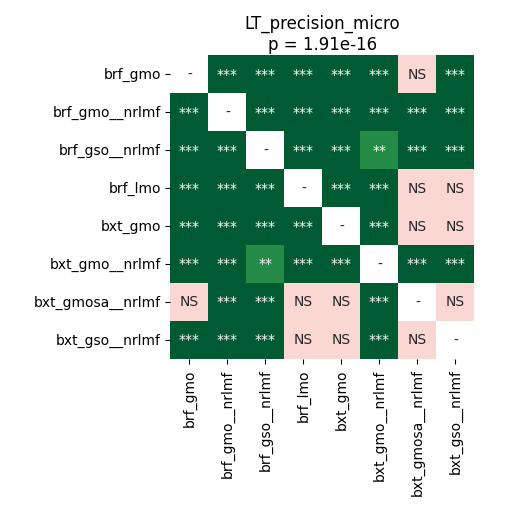

The table this chart was drawn from, first rows:
	brf_gmo	brf_gmo__nrlmf	brf_gso__nrlmf	brf_lmo	bxt_gmo	bxt_gmo__nrlmf	bxt_gmosa__nrlmf	bxt_gso__nrlmf
brf_gmo	1.0	4.497327302631579e-05	4.497327302631579e-05	4.497327302631579e-05	4.497327302631579e-05	4.497327302631579e-05	0.09713	0.0007731
brf_gmo__nrlmf	4.497327302631579e-05	1.0	4.497327302631579e-05	4.497327302631579e-05	4.497327302631579e-05	4.497327302631579e-05	4.497327302631579e-05	4.497327302631579e-05
brf_gso__nrlmf	4.497327302631579e-05	4.497327302631579e-05	1.0	4.497327302631579e-05	4.497327302631579e-05	0.002136	4.497327302631579e-05	4.497327302631579e-05
brf_lmo	4.497327302631579e-05	4.497327302631579e-05	4.497327302631579e-05	1.0	8.544921875e-05	4.497327302631579e-05	0.5138	0.8209
bxt_gmo	4.497327302631579e-05	4.497327302631579e-05	4.497327302631579e-05	8.544921875e-05	1.0	4.497327302631579e-05	0.2624	0.09713
bxt_gmo__nrlmf	4.497327302631579e-05	4.497327302631579e-05	0.002136	4.497327302631579e-05	4.497327302631579e-05	1.0	4.497327302631579e-05	4.497327302631579e-05
bxt_gmosa__nrlmf	0.09713	4.497327302631579e-05	4.497327302631579e-05	0.5138	0.2624	4.497327302631579e-05	1.0	0.4717
bxt_gso__nrlmf	0.0007731	4.497327302631579e-05	4.497327302631579e-05	0.8209	0.09713	4.497327302631579e-05	0.4717	1.0
